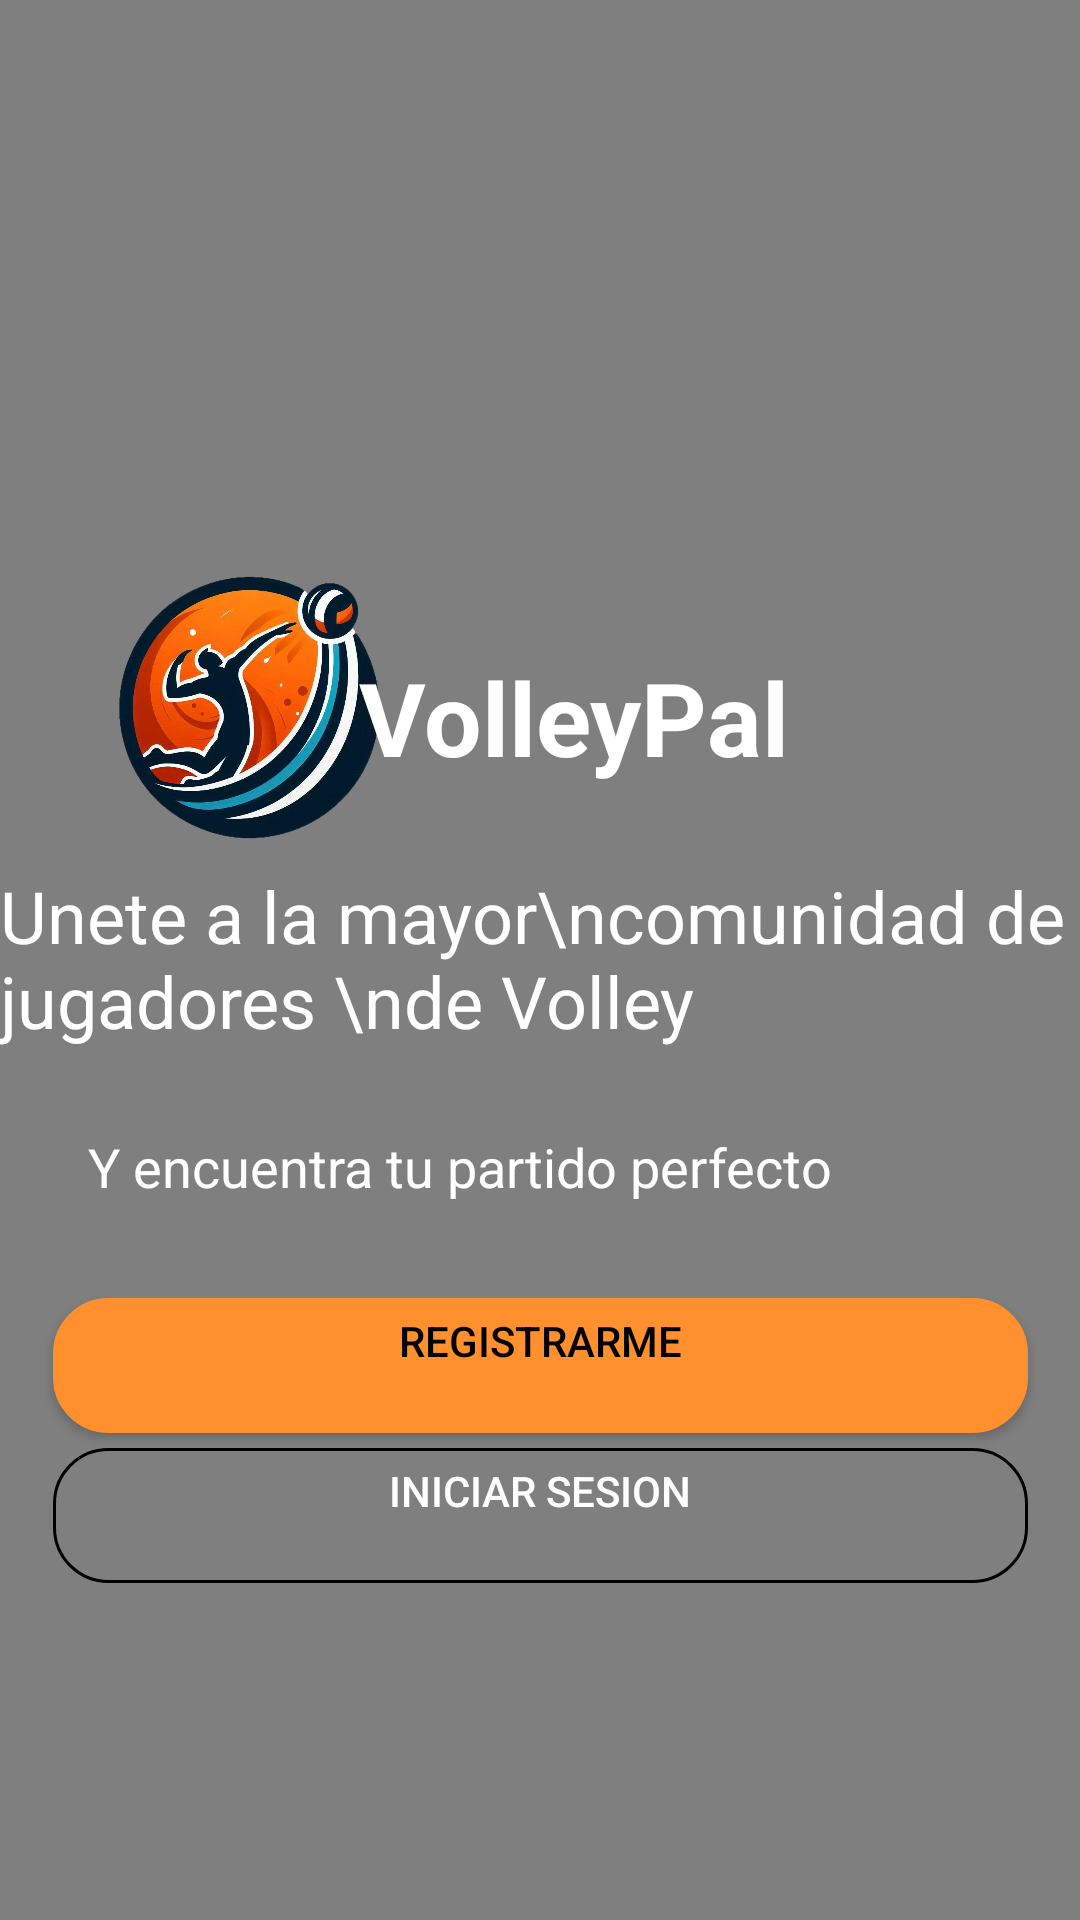

Layout XML and referenced resources for this Android screen:
<!-- AndroidManifest.xml: application theme Theme.ProjectoFinal -->
<!-- res/layout/activity_main.xml -->
<?xml version="1.0" encoding="utf-8"?>
<androidx.constraintlayout.widget.ConstraintLayout xmlns:android="http://schemas.android.com/apk/res/android"
    xmlns:app="http://schemas.android.com/apk/res-auto"
    xmlns:tools="http://schemas.android.com/tools"
    android:layout_width="match_parent"
    android:layout_height="match_parent"
    tools:context=".MainActivity">

    <VideoView
        android:id="@+id/videoView"
        android:layout_width="match_parent"
        android:layout_height="match_parent"
        android:layout_centerInParent="true"
        app:layout_constraintBottom_toBottomOf="parent"
        app:layout_constraintEnd_toEndOf="parent"
        app:layout_constraintStart_toStartOf="parent"
        app:layout_constraintTop_toTopOf="parent"
        android:fitsSystemWindows="true" />

    <androidx.constraintlayout.widget.ConstraintLayout
        android:layout_width="match_parent"
        android:layout_height="match_parent">

        <ImageView
            android:id="@+id/imageViewLogo"
            android:layout_width="87dp"
            android:layout_height="89dp"
            app:layout_constraintBottom_toTopOf="@+id/textDescripcion"
            app:layout_constraintEnd_toEndOf="parent"
            app:layout_constraintHorizontal_bias="0.145"
            app:layout_constraintStart_toStartOf="parent"
            app:layout_constraintTop_toTopOf="parent"
            app:layout_constraintVertical_bias="0.956"
            android:src="@drawable/logovolleypal"
            tools:src="@tools:sample/avatars" />

        <TextView
            android:id="@+id/textNombre"
            android:layout_width="wrap_content"
            android:layout_height="wrap_content"
            android:text="VolleyPal"
            android:textColor="@color/white"
            android:textSize="34sp"
            android:textStyle="bold"
            app:layout_constraintBottom_toBottomOf="parent"
            app:layout_constraintEnd_toEndOf="parent"
            app:layout_constraintHorizontal_bias="0.552"
            app:layout_constraintStart_toStartOf="parent"
            app:layout_constraintTop_toTopOf="parent"
            app:layout_constraintVertical_bias="0.364" />

        <TextView
            android:id="@+id/textDescripcion"
            android:layout_width="wrap_content"
            android:layout_height="wrap_content"
            android:text="Unete a la mayor\ncomunidad de jugadores \nde Volley"
            android:textColor="@color/white"
            android:textSize="24sp"
            app:layout_constraintBottom_toBottomOf="parent"
            app:layout_constraintEnd_toEndOf="parent"
            app:layout_constraintHorizontal_bias="0.304"
            app:layout_constraintStart_toStartOf="parent"
            app:layout_constraintTop_toTopOf="parent"
            app:layout_constraintVertical_bias="0.499" />

        <TextView
            android:id="@+id/textDescripcion2"
            android:layout_width="wrap_content"
            android:layout_height="wrap_content"
            android:text="Y encuentra tu partido perfecto"
            android:textColor="@color/white"
            android:textSize="18sp"
            app:layout_constraintBottom_toBottomOf="parent"
            app:layout_constraintEnd_toEndOf="parent"
            app:layout_constraintHorizontal_bias="0.263"
            app:layout_constraintStart_toStartOf="parent"
            app:layout_constraintTop_toTopOf="parent"
            app:layout_constraintVertical_bias="0.612" />

        <Button
            android:id="@+id/buttonRegistrarme"
            android:layout_width="325dp"
            android:layout_height="45dp"
            android:background="@drawable/button_selectorbg1"
            android:onClick="launchRegister"
            android:text="@string/registrarme"
            android:textAlignment="center"
            android:textColor="@color/black"
            app:layout_constraintBottom_toBottomOf="parent"
            app:layout_constraintEnd_toEndOf="parent"
            app:layout_constraintStart_toStartOf="parent"
            app:layout_constraintTop_toTopOf="parent"
            app:layout_constraintVertical_bias="0.727"/>

        <Button
            android:id="@+id/buttonSesion"
            android:layout_width="325dp"
            android:layout_height="45dp"
            android:background="@drawable/button_selectorbg2"
            android:text="@string/iniciar_sesion"
            android:onClick="launchLogin"
            android:textColor="@color/white"
            app:layout_constraintBottom_toBottomOf="parent"
            app:layout_constraintEnd_toEndOf="parent"
            app:layout_constraintStart_toStartOf="parent"
            app:layout_constraintTop_toTopOf="parent"
            app:layout_constraintVertical_bias="0.811" />
    </androidx.constraintlayout.widget.ConstraintLayout>
</androidx.constraintlayout.widget.ConstraintLayout>
<!-- resources referenced by this layout -->
<resources>
  <color name="black">#FF000000</color>
  <color name="white">#FFFFFFFF</color>
  <!-- drawable button_selectorbg1 (drawable) -->
  <?xml version="1.0" encoding="utf-8"?>
  <selector xmlns:android="http://schemas.android.com/apk/res/android">
      <item android:state_pressed="true">
          <shape>
              <solid android:color="@color/naranja2" />
              <corners android:radius="18dp" />
              <stroke android:color="@color/naranja2" android:width="1dp" />
          </shape>
      </item>
      <item>
          <shape>
              <solid android:color="@color/naranja1" />
              <corners android:radius="18dp" />
              <stroke android:color="@color/naranja1" android:width="1dp" />
          </shape>
      </item>
  </selector>
  <!-- drawable button_selectorbg2 (drawable) -->
  <?xml version="1.0" encoding="utf-8"?>
  <selector xmlns:android="http://schemas.android.com/apk/res/android">
      <item android:state_pressed="true">
          <shape>
              <solid android:color="@color/naranja2" />
              <corners android:radius="18dp" />
              <stroke android:color="@color/naranja2" android:width="1dp" />
          </shape>
      </item>
      <item>
          <shape>
              <solid android:color="@android:color/transparent" />
              <corners android:radius="18dp" />
              <stroke android:color="@color/black" android:width="1dp" />
          </shape>
      </item>
  </selector>
  <!-- drawable logovolleypal: png bitmap (drawable, 521156 bytes) -->
  <string name="iniciar_sesion">Iniciar Sesion\n</string>
  <string name="registrarme">Registrarme\n</string>
  <style name="Theme.ProjectoFinal" parent="Base.Theme.ProjectoFinal" />
  <color name="naranja2">#E76220</color>
  <color name="naranja1">#FF902D</color>
  <style name="Base.Theme.ProjectoFinal" parent="Theme.AppCompat.DayNight.NoActionBar">
          
          
      </style>
</resources>
